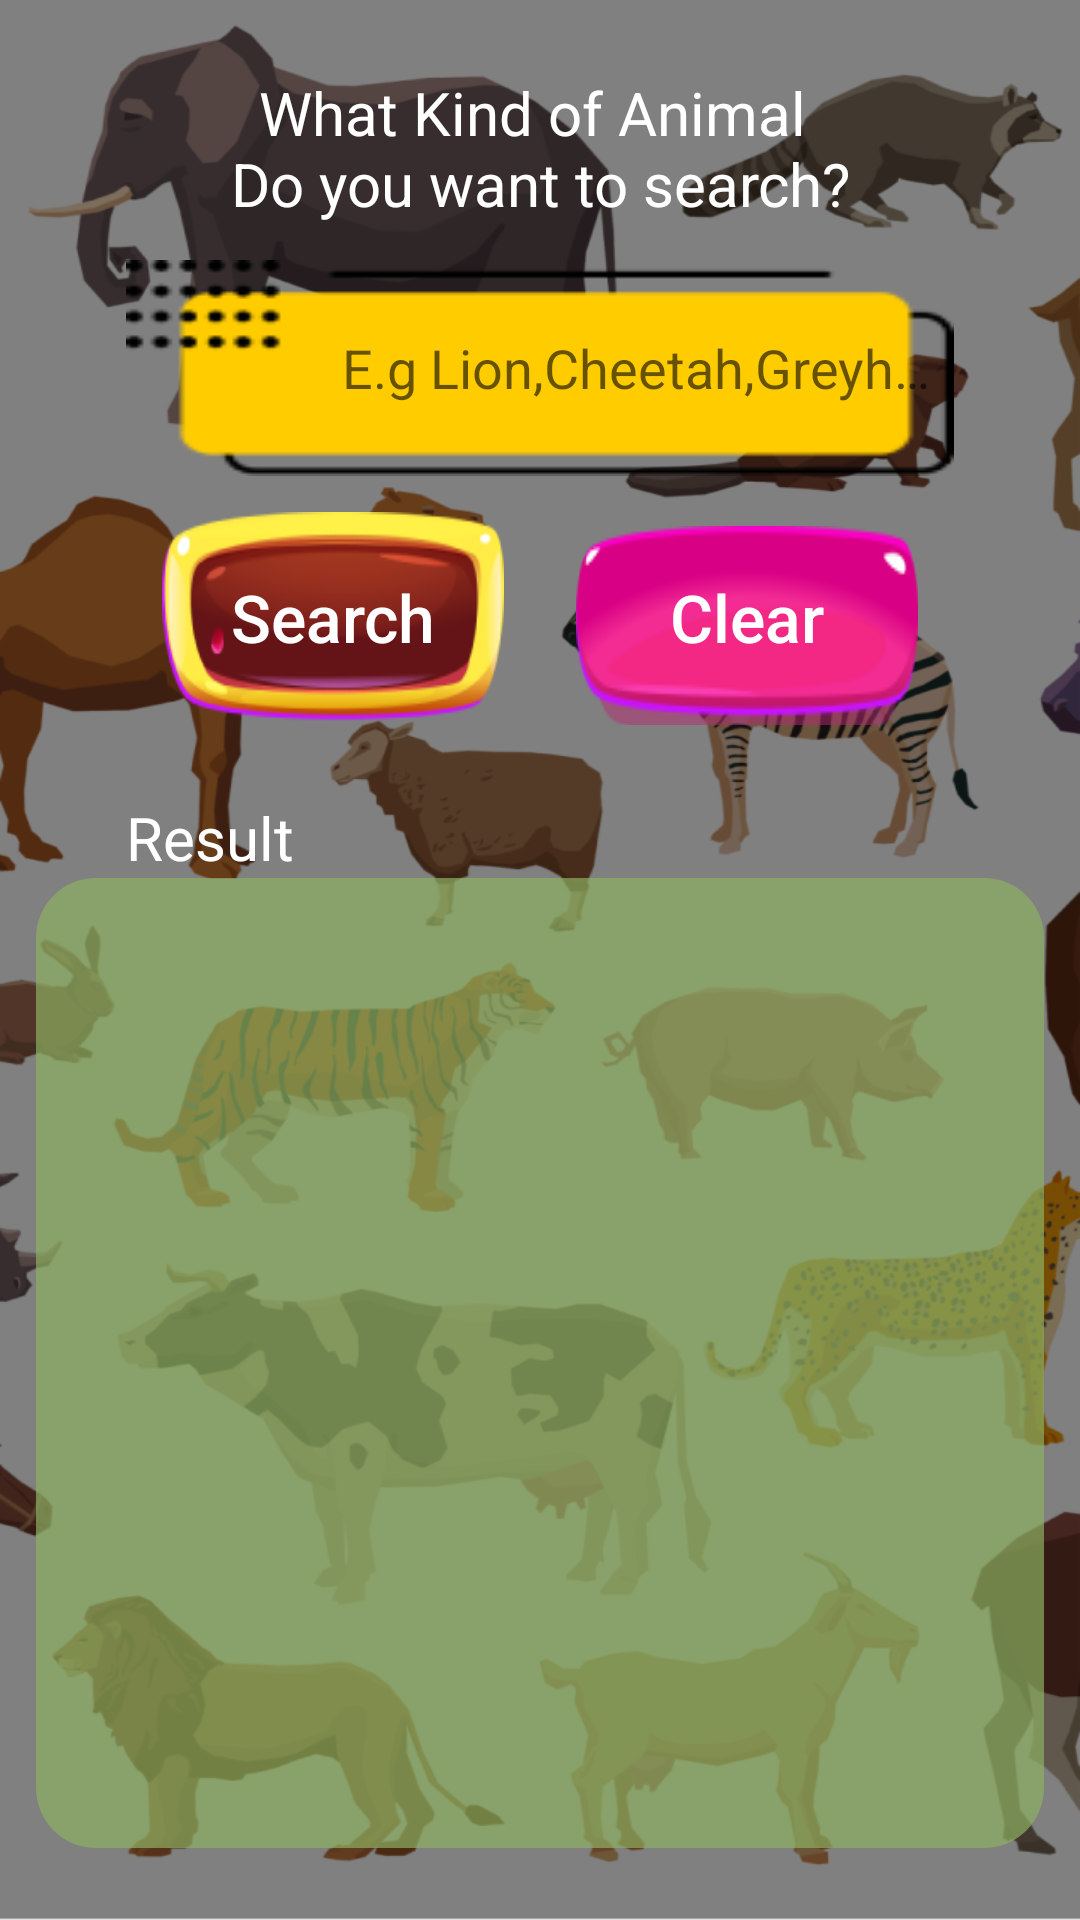

Reconstruct the res/layout file that produces this screen, plus the resources it refers to.
<!-- AndroidManifest.xml: application theme Theme.PetInfoMate -->
<!-- res/layout/fragment_dashboard.xml -->
<?xml version="1.0" encoding="utf-8"?>
<androidx.constraintlayout.widget.ConstraintLayout xmlns:android="http://schemas.android.com/apk/res/android"
    xmlns:app="http://schemas.android.com/apk/res-auto"
    xmlns:tools="http://schemas.android.com/tools"
    android:layout_width="match_parent"
    android:layout_height="match_parent"
    android:background="@drawable/background"
    tools:context=".ui.fav.FavFragment">

    <TextView
        android:id="@+id/text_home"
        android:layout_width="0dp"
        android:layout_height="wrap_content"
        android:layout_marginStart="8dp"
        android:layout_marginTop="24dp"
        android:layout_marginEnd="8dp"
        android:text="@string/what_kind_of_animal_ndo_you_want_to_search"
        android:textAlignment="center"
        android:textColor="@color/white"
        android:textSize="20sp"
        app:layout_constraintEnd_toEndOf="parent"
        app:layout_constraintStart_toStartOf="parent"
        app:layout_constraintTop_toTopOf="parent" />

    <androidx.appcompat.widget.AppCompatEditText
        android:id="@+id/edSearch"
        android:layout_width="0dp"
        android:layout_height="72dp"
        android:layout_marginHorizontal="42dp"
        android:layout_marginTop="12dp"
        android:background="@drawable/bg_textfield"
        android:ellipsize="end"
        android:hint="@string/hint_dashboard"
        android:imeOptions="actionDone"
        android:lines="1"
        android:maxLines="1"
        android:minLines="1"
        android:padding="8dp"
        android:paddingStart="72dp"
        android:paddingEnd="2dp"
        app:layout_constraintEnd_toEndOf="parent"
        app:layout_constraintStart_toStartOf="parent"
        app:layout_constraintTop_toBottomOf="@id/text_home" />

    <androidx.appcompat.widget.LinearLayoutCompat
        android:id="@+id/ll"
        android:layout_width="0dp"
        android:layout_height="wrap_content"
        android:layout_marginTop="12dp"
        android:orientation="horizontal"
        android:weightSum="2"
        app:layout_constraintEnd_toEndOf="@+id/edSearch"
        app:layout_constraintStart_toStartOf="@+id/edSearch"
        app:layout_constraintTop_toBottomOf="@id/edSearch">

        <androidx.appcompat.widget.AppCompatButton
            android:id="@+id/btnSearch"
            android:layout_width="wrap_content"
            android:layout_height="70dp"
            android:layout_marginHorizontal="12dp"
            android:layout_weight="1"
            android:background="@drawable/btn"
            android:text="@string/search"
            android:textAllCaps="false"
            android:textColor="@color/white"
            android:textSize="22sp"
            app:layout_constraintEnd_toEndOf="parent"
            app:layout_constraintStart_toStartOf="parent"
            app:layout_constraintTop_toTopOf="parent" />

        <androidx.appcompat.widget.AppCompatButton
            android:id="@+id/btnDelete"
            android:layout_width="wrap_content"
            android:layout_height="wrap_content"
            android:layout_marginHorizontal="12dp"
            android:layout_weight="1"
            android:background="@drawable/btn_cancel"
            android:paddingBottom="10dp"
            android:text="@string/clear"
            android:textAllCaps="false"
            android:textColor="@color/white"
            android:textSize="22sp"
            app:layout_constraintEnd_toEndOf="parent"
            app:layout_constraintStart_toStartOf="parent"
            app:layout_constraintTop_toTopOf="parent" />


    </androidx.appcompat.widget.LinearLayoutCompat>

    <TextView
        android:id="@+id/lblResult"
        android:layout_width="0dp"
        android:layout_height="wrap_content"
        android:layout_marginTop="24dp"
        android:text="@string/result"
        android:textAlignment="center"
        android:textColor="@color/white"
        android:textSize="20sp"
        app:layout_constraintStart_toStartOf="@+id/edSearch"
        app:layout_constraintTop_toBottomOf="@id/ll" />

    <androidx.constraintlayout.widget.ConstraintLayout
        android:layout_width="0dp"
        android:layout_height="0dp"
        android:layout_marginHorizontal="12dp"
        android:layout_marginBottom="24dp"
        android:background="@drawable/bg_search"
        android:backgroundTint="#B38EB061"
        app:layout_constraintBottom_toBottomOf="parent"
        app:layout_constraintEnd_toEndOf="parent"
        app:layout_constraintStart_toStartOf="parent"
        app:layout_constraintTop_toBottomOf="@id/lblResult">

        <androidx.recyclerview.widget.RecyclerView
            android:id="@+id/rvResult"
            android:layout_width="0dp"
            android:layout_height="0dp"
            android:layout_marginBottom="8dp"
            android:orientation="vertical"
            app:layoutManager="androidx.recyclerview.widget.LinearLayoutManager"
            app:layout_constraintBottom_toBottomOf="parent"
            app:layout_constraintEnd_toEndOf="parent"
            app:layout_constraintStart_toStartOf="parent"
            app:layout_constraintTop_toTopOf="parent"
            tools:listitem="@layout/item_animal" />

        <com.airbnb.lottie.LottieAnimationView
            android:id="@+id/lottieAnimationView"
            android:layout_width="0dp"
            android:layout_height="0dp"
            android:background="@color/white"
            android:visibility="gone"
            app:layout_constraintBottom_toBottomOf="parent"
            app:layout_constraintEnd_toEndOf="parent"
            app:layout_constraintStart_toStartOf="parent"
            app:layout_constraintTop_toTopOf="parent"
            app:lottie_autoPlay="true"
            app:lottie_loop="true"
            app:lottie_rawRes="@raw/search" />
    </androidx.constraintlayout.widget.ConstraintLayout>
</androidx.constraintlayout.widget.ConstraintLayout>
<!-- res/layout/item_animal.xml (included above) -->
<?xml version="1.0" encoding="utf-8"?>
<androidx.cardview.widget.CardView xmlns:android="http://schemas.android.com/apk/res/android"
    xmlns:app="http://schemas.android.com/apk/res-auto"
    xmlns:tools="http://schemas.android.com/tools"
    android:id="@+id/cardView"
    android:layout_width="match_parent"
    android:layout_height="wrap_content"
    app:cardBackgroundColor="#FFFFFF"
    app:cardCornerRadius="8dp"
    app:cardElevation="8dp"
    app:cardUseCompatPadding="true">

    <androidx.constraintlayout.widget.ConstraintLayout
        android:layout_width="match_parent"
        android:layout_height="wrap_content">


        <androidx.appcompat.widget.AppCompatTextView
            android:id="@+id/tvName"
            android:layout_width="0dp"
            android:layout_height="wrap_content"
            android:layout_marginStart="12dp"
            android:layout_marginEnd="42dp"
            android:ellipsize="end"
            android:gravity="center_vertical"
            android:lines="1"
            android:maxLines="1"
            android:textColor="@color/black"
            android:textSize="22sp"
            android:textStyle="bold"
            app:layout_constraintBottom_toTopOf="@+id/tvDetail"
            app:layout_constraintEnd_toEndOf="parent"
            app:layout_constraintHorizontal_bias="0.5"
            app:layout_constraintStart_toEndOf="@id/ivImage"
            app:layout_constraintTop_toTopOf="parent"
            tools:text="Cheetah" />

        <androidx.appcompat.widget.AppCompatTextView
            android:id="@+id/tvDetail"
            android:layout_width="0dp"
            android:layout_height="wrap_content"
            android:ellipsize="end"
            android:lines="1"
            android:maxLines="1"
            app:layout_constraintBottom_toTopOf="@+id/tvDetail1"
            app:layout_constraintEnd_toEndOf="@+id/tvName"
            app:layout_constraintHorizontal_bias="0.5"
            app:layout_constraintStart_toStartOf="@id/tvName"
            app:layout_constraintTop_toBottomOf="@+id/tvName"
            tools:text="Weight : upto 600 pound" />

        <androidx.appcompat.widget.AppCompatTextView
            android:id="@+id/tvDetail1"
            android:layout_width="0dp"
            android:layout_height="wrap_content"
            android:ellipsize="end"
            android:lines="1"
            android:maxLines="1"
            app:layout_constraintBottom_toBottomOf="parent"
            app:layout_constraintEnd_toEndOf="@+id/tvName"
            app:layout_constraintHorizontal_bias="0.5"
            app:layout_constraintStart_toStartOf="@id/tvName"
            app:layout_constraintTop_toBottomOf="@+id/tvDetail"
            tools:text="Weight : upto 600 pound" />

        <androidx.appcompat.widget.AppCompatImageView
            android:id="@+id/ivNext"
            android:layout_width="30dp"
            android:layout_height="30dp"
            android:layout_marginEnd="4dp"
            android:gravity="center_vertical"
            android:src="@drawable/ic_next"
            android:textSize="18sp"
            app:layout_constraintBottom_toBottomOf="@+id/ivImage"
            app:layout_constraintEnd_toEndOf="parent"
            app:layout_constraintTop_toTopOf="@+id/ivImage"
            tools:text="Detail >" />

        <androidx.appcompat.widget.AppCompatImageView
            android:id="@+id/ivImage"
            android:layout_width="80dp"
            android:layout_height="80dp"
            android:layout_margin="12dp"
            android:adjustViewBounds="true"
            android:background="@drawable/bg_circle"
            android:gravity="center_vertical"
            android:scaleType="centerCrop"
            android:textSize="18sp"
            app:layout_constraintBottom_toBottomOf="parent"
            app:layout_constraintStart_toStartOf="parent"
            app:layout_constraintTop_toTopOf="parent" />

        <androidx.appcompat.widget.AppCompatTextView
            android:id="@+id/tvChar"
            android:layout_width="0dp"
            android:layout_height="wrap_content"
            android:gravity="center"
            android:paddingBottom="8dp"
            android:textColor="@color/black"
            android:textSize="42sp"
            android:textStyle="bold"
            app:layout_constraintBottom_toBottomOf="@id/ivImage"
            app:layout_constraintEnd_toEndOf="@id/ivImage"
            app:layout_constraintStart_toStartOf="@id/ivImage"
            app:layout_constraintTop_toTopOf="@id/ivImage"
            tools:text="A" />

    </androidx.constraintlayout.widget.ConstraintLayout>
</androidx.cardview.widget.CardView>
<!-- resources referenced by this layout -->
<resources>
  <!-- drawable background: png bitmap (drawable, 311673 bytes) -->
  <!-- drawable bg_circle (drawable) -->
  <?xml version="1.0" encoding="utf-8"?>
  <shape xmlns:android="http://schemas.android.com/apk/res/android" android:shape="oval">
  <corners android:radius="20dp"/>
      <solid android:color="#B5F077"/>
  </shape>
  <!-- drawable bg_search (drawable) -->
  <?xml version="1.0" encoding="utf-8"?>
  <shape xmlns:android="http://schemas.android.com/apk/res/android" android:shape="rectangle">
  <corners android:radius="20dp"/>
      <solid android:color="#B5F077"/>
  </shape>
  <!-- drawable bg_textfield: png bitmap (drawable, 2468 bytes) -->
  <!-- drawable btn: png bitmap (drawable, 15987 bytes) -->
  <!-- drawable btn_cancel: png bitmap (drawable, 8630 bytes) -->
  <string name="clear">Clear</string>
  <string name="hint_dashboard">E.g Lion,Cheetah,Greyhound</string>
  <string name="result">Result</string>
  <string name="search">Search</string>
  <string name="what_kind_of_animal_ndo_you_want_to_search">What Kind of Animal \nDo you want to search?</string>
  <style name="Theme.PetInfoMate" parent="Theme.MaterialComponents.DayNight.DarkActionBar">
          
          <item name="colorPrimary">#8BC34A</item>
          <item name="colorPrimaryVariant">#83D128</item>
          <item name="colorOnPrimary">@color/white</item>
          
          <item name="colorSecondary">@color/teal_200</item>
          <item name="colorSecondaryVariant">@color/teal_700</item>
          <item name="colorOnSecondary">@color/black</item>
          
          <item name="android:statusBarColor">?attr/colorPrimaryVariant</item>
          
      </style>
  <!-- not gathered from this repository: default colours our renderer supplied (Android Studio template values) -->
  <color name="teal_200">#FF03DAC5</color>
  <color name="teal_700">#FF018786</color>
  <color name="black">#FF000000</color>
  <color name="white">#FFFFFFFF</color>
</resources>
